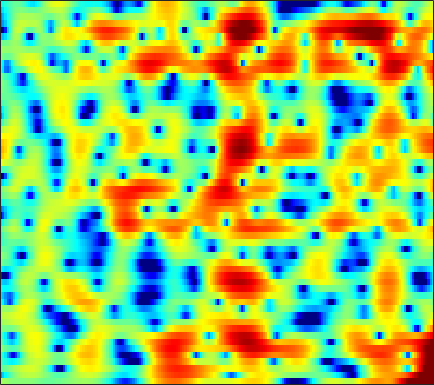

The data file committed next to this chart (first rows):
1.3519, 1.05, 0.7264, 0.48243, 0.34567, 0.23191, 0.17899, 0.17485, 0.19923, 0.23554, 0.27204, 0.28955, 0.28038, 0.23874, 0.18284, 0.066381, -0.1005, -0.24416, -0.42567, -0.57306, -0.68379, -0.73808, -0.77705, -0.77126
-6.937, -5.368, -3.707, -2.412, -1.622, -0.756, -0.06148, 0.3676, 0.8377, 1.203, 1.475, 1.621, 1.742, 1.777, 1.749, 1.645, 1.473, 1.305, 1.03, 0.7084, 0.3507, 0.06876, -0.3146, -0.6761
-1.267, -1.017, -0.6242, -0.2017, 0.119, 0.5363, 0.9376, 1.223, 1.573, 1.879, 2.14, 2.297, 2.447, 2.515, 2.507, 2.405, 2.184, 1.932, 1.464, 0.8301, -0.008518, -0.7959, -2.118, -3.86
-1.644, -2.163, -2.883, -3.551, -3.937, -4.149, -3.89, -3.404, -2.52, -1.542, -0.5988, 0.03984, 0.7713, 1.349, 1.684, 1.997, 2.157, 2.181, 2.096, 1.888, 1.577, 1.29, 0.8575, 0.4021
-1.655, -2.672, -4.44, -6.824, -9.075, -12.04, -11.78, -9.367, -6.091, -3.522, -1.576, -0.4264, 0.7734, 1.661, 2.153, 2.604, 2.837, 2.887, 2.8, 2.554, 2.171, 1.813, 1.269, 0.7009
0.5568, 0.05959, -0.5952, -1.172, -1.483, -1.641, -1.491, -1.198, -0.6249, 0.09053, 0.8478, 1.399, 2.071, 2.615, 2.915, 3.154, 3.183, 3.066, 2.711, 2.106, 1.218, 0.3418, -1.169, -3.208
-0.4215, -1.399, -2.821, -4.253, -5.117, -5.513, -4.838, -3.847, -2.318, -0.8371, 0.4465, 1.261, 2.15, 2.812, 3.16, 3.429, 3.478, 3.377, 3.052, 2.499, 1.728, 1.014, -0.09907, -1.373
-1.143, -2.199, -4.019, -6.45, -8.489, -9.711, -7.71, -5.536, -2.981, -0.9764, 0.5716, 1.483, 2.408, 3.047, 3.358, 3.569, 3.571, 3.443, 3.108, 2.602, 1.947, 1.366, 0.4953, -0.4632
-0.3162, -0.2952, -0.3292, -0.3811, -0.3878, -0.2729, 0.03611, 0.376, 0.9069, 1.453, 1.938, 2.245, 2.543, 2.688, 2.697, 2.571, 2.286, 1.968, 1.412, 0.7264, -0.08843, -0.7934, -1.827, -2.965
0.5577, 0.8673, 1.204, 1.506, 1.708, 1.934, 2.139, 2.284, 2.457, 2.592, 2.652, 2.634, 2.503, 2.252, 1.975, 1.477, 0.8338, 0.253, -0.6328, -1.634, -2.745, -3.64, -4.913, -6.306
1.391, 1.593, 1.812, 2.033, 2.211, 2.451, 2.672, 2.818, 2.968, 3.05, 3.028, 2.924, 2.649, 2.193, 1.714, 0.8729, -0.2147, -1.192, -2.71, -4.44, -6.192, -7.375, -8.591, -9.364
0.9141, 0.7993, 0.6459, 0.5757, 0.6615, 0.9945, 1.532, 1.994, 2.582, 3.054, 3.365, 3.457, 3.373, 3.021, 2.557, 1.641, 0.3548, -0.9141, -3.154, -6.293, -11.08, -17.51, -22.87, -13.16
-2.789, -3.996, -6.201, -8.947, -10.05, -7.944, -4.645, -2.595, -0.4866, 1.017, 2.032, 2.524, 2.874, 2.89, 2.717, 2.257, 1.549, 0.8836, -0.1202, -1.191, -2.155, -2.636, -2.799, -2.409
-4.639, -5.57, -6.97, -8.309, -8.706, -7.603, -5.443, -3.841, -2.06, -0.6665, 0.3314, 0.8427, 1.239, 1.338, 1.258, 0.962, 0.5075, 0.1102, -0.3919, -0.7996, -0.9759, -0.9297, -0.6613, -0.1618
-3.299, -3.526, -3.699, -3.562, -3.29, -2.727, -1.968, -1.317, -0.4655, 0.2601, 0.799, 1.043, 1.135, 0.9533, 0.601, -0.1549, -1.232, -2.233, -3.723, -4.937, -5.179, -4.555, -3.078, -1.427
-4.806, -5.364, -5.581, -4.96, -4.089, -2.759, -1.495, -0.6476, 0.3329, 1.096, 1.611, 1.834, 1.883, 1.611, 1.166, 0.2104, -1.277, -2.882, -5.991, -10.67, -12.85, -9.182, -4.813, -1.855
-10.58, -16.26, -23.31, -11.95, -8.225, -5.065, -2.915, -1.713, -0.5083, 0.3917, 1.054, 1.403, 1.687, 1.766, 1.702, 1.438, 0.9929, 0.5898, 0.04517, -0.3441, -0.4107, -0.2395, 0.2348, 0.8238
-3.57, -4.221, -4.71, -4.553, -4.115, -3.428, -2.753, -2.257, -1.665, -1.117, -0.5673, -0.1537, 0.3888, 0.8986, 1.249, 1.616, 1.876, 2.019, 2.142, 2.206, 2.212, 2.184, 2.1, 1.897
-0.1088, -0.5402, -1.054, -1.601, -2.021, -2.613, -3.305, -3.894, -4.595, -4.943, -4.6, -3.856, -2.513, -1.106, -0.1451, 0.9535, 1.837, 2.339, 2.826, 3.121, 3.231, 3.202, 2.99, 2.559
0.5181, 0.1779, -0.3273, -1.028, -1.727, -2.941, -4.69, -6.589, -10.51, -19.36, -20.17, -11.78, -6.478, -3.27, -1.558, 0.1653, 1.435, 2.147, 2.828, 3.243, 3.435, 3.439, 3.25, 2.879
-0.8474, -0.8071, -0.9121, -1.152, -1.484, -2.126, -2.937, -3.652, -4.587, -5.161, -4.992, -4.358, -3.091, -1.722, -0.7599, 0.3739, 1.268, 1.801, 2.321, 2.635, 2.753, 2.714, 2.524, 2.192
-2.668, -1.996, -1.407, -1.038, -0.8846, -0.8522, -0.918, -0.9976, -1.114, -1.145, -1.037, -0.846, -0.4653, 0.03169, 0.439, 0.9918, 1.466, 1.751, 2.018, 2.121, 2.038, 1.858, 1.49, 0.9636
-2.835, -1.865, -0.8208, -0.1349, 0.2359, 0.5503, 0.6383, 0.6141, 0.4934, 0.2978, 0.1101, 0.03813, 0.07657, 0.3222, 0.6319, 1.121, 1.643, 1.974, 2.253, 2.283, 2.025, 1.63, 0.7825, -0.4122
-1.419, -0.6287, 0.309, 1.1, 1.507, 1.826, 1.848, 1.629, 1.036, 0.06458, -1.262, -2.392, -3.512, -3.334, -2.283, -0.4821, 1.146, 2.092, 2.933, 3.299, 3.177, 2.723, 1.589, -0.2868
-4.497, -3.3, -1.872, -0.6257, 0.08345, 0.6453, 0.8323, 0.6562, -0.07024, -1.444, -3.737, -6.368, -11.48, -11.25, -6.991, -2.853, -0.1397, 1.248, 2.52, 3.254, 3.509, 3.402, 2.94, 2.102
-12.93, -9.366, -6.099, -4.012, -2.884, -1.871, -1.342, -1.192, -1.282, -1.656, -2.188, -2.568, -2.846, -2.646, -2.155, -1.213, -0.1676, 0.5609, 1.39, 1.997, 2.387, 2.558, 2.598, 2.479
-7.988, -6.801, -5.321, -3.975, -3.199, -2.403, -1.915, -1.72, -1.624, -1.676, -1.8, -1.886, -1.906, -1.77, -1.55, -1.082, -0.535, -0.06718, 0.5357, 1.078, 1.529, 1.797, 2.047, 2.215
-3.848, -3.321, -2.61, -1.991, -1.595, -1.242, -1.052, -1.062, -1.284, -1.695, -2.244, -2.686, -3.187, -3.394, -3.265, -2.73, -1.896, -1.214, -0.3436, 0.4108, 1.004, 1.33, 1.669, 1.906
-1.285, -0.7993, -0.1476, 0.3278, 0.6201, 0.8156, 0.7897, 0.5726, -0.02839, -1.071, -2.704, -4.435, -7.661, -11.19, -11, -7.357, -4.078, -2.336, -0.6886, 0.3757, 0.9873, 1.211, 1.297, 1.204
-0.5868, -0.06169, 0.6253, 1.315, 1.759, 2.226, 2.407, 2.354, 1.978, 1.18, -0.1195, -1.458, -3.623, -5.363, -5.337, -3.628, -1.601, -0.4134, 0.6832, 1.203, 1.189, 0.8532, -0.09054, -1.604
-5.122, -4.762, -3.465, -1.722, -0.5253, 0.7654, 1.687, 2.131, 2.424, 2.427, 2.211, 1.961, 1.617, 1.353, 1.287, 1.34, 1.494, 1.569, 1.508, 1.184, 0.5167, -0.2743, -1.788, -3.973
-17.23, -17.49, -9.018, -4.676, -2.584, -0.6481, 0.6748, 1.373, 2.006, 2.392, 2.598, 2.669, 2.677, 2.615, 2.529, 2.369, 2.106, 1.843, 1.347, 0.6834, -0.1676, -0.9347, -2.015, -3.148
-1.823, -1.976, -1.683, -0.9455, -0.3665, 0.3667, 0.9446, 1.306, 1.697, 2.023, 2.272, 2.421, 2.545, 2.582, 2.536, 2.357, 2.007, 1.634, 0.9629, 0.07577, -1.026, -1.988, -3.428, -4.946
3.249, 2.823, 2.326, 1.863, 1.529, 1.088, 0.6745, 0.442, 0.322, 0.4568, 0.8203, 1.15, 1.587, 1.913, 2.032, 2.007, 1.761, 1.392, 0.6891, -0.3217, -1.675, -2.932, -5.145, -8.105
5.718, 5.099, 4.157, 2.951, 1.858, 0.03575, -2.185, -4.001, -5.666, -5.059, -3.081, -1.642, -0.1292, 0.8697, 1.337, 1.62, 1.559, 1.307, 0.6964, -0.1971, -1.385, -2.466, -4.065, -5.86
6.391, 5.831, 4.839, 3.511, 2.234, -0.02417, -3.112, -6.244, -10.23, -8.339, -4.672, -2.693, -0.9242, 0.1678, 0.653, 0.9453, 0.8822, 0.6595, 0.0943, -0.7272, -1.797, -2.766, -4.237, -5.758
5.443, 5.177, 4.623, 3.89, 3.207, 2.164, 1.047, 0.2805, -0.4671, -0.7831, -0.7275, -0.5737, -0.4015, -0.3366, -0.4011, -0.6122, -0.9416, -1.275, -1.795, -2.487, -3.413, -4.347, -6.077, -8.756
3.574, 3.702, 3.77, 3.683, 3.506, 3.176, 2.72, 2.343, 1.789, 1.208, 0.565, 0.03071, -0.767, -1.712, -2.487, -3.52, -4.374, -4.795, -4.971, -4.886, -4.796, -4.838, -5.098, -5.635
0.7772, 1.465, 2.232, 2.755, 3.005, 3.119, 3.017, 2.787, 2.291, 1.561, 0.5728, -0.3626, -1.918, -3.934, -5.829, -9.11, -13.23, -14.96, -12.33, -8.821, -6.285, -4.886, -3.494, -2.413
-3.292, -1.817, -0.2191, 0.9798, 1.641, 2.164, 2.35, 2.255, 1.85, 1.108, 0.03813, -0.9858, -2.668, -4.735, -6.53, -9.303, -11.85, -12.7, -11.05, -8.232, -5.615, -3.953, -2.09, -0.5478
-7.317, -4.798, -2.323, -0.5808, 0.3237, 1.112, 1.447, 1.438, 1.089, 0.3726, -0.69, -1.725, -3.384, -5.288, -6.759, -8.455, -9.329, -9.129, -7.959, -6.124, -4.11, -2.634, -0.8849, 0.6251
-5.641, -3.931, -2.078, -0.7408, -0.02431, 0.5888, 0.8231, 0.78, 0.4167, -0.2829, -1.356, -2.426, -4.307, -6.851, -9.496, -15.08, -26.7, -18.03, -10.75, -6.633, -3.729, -2.003, -0.1351, 1.343
-2.281, -1.736, -1.088, -0.5558, -0.2695, -0.08887, -0.09596, -0.2438, -0.6093, -1.182, -1.976, -2.705, -3.881, -5.287, -6.447, -7.801, -8.317, -7.733, -6.1, -4.123, -2.253, -1.02, 0.4208, 1.584
-0.7562, -0.7435, -0.7419, -0.7925, -0.8908, -1.091, -1.378, -1.648, -2.048, -2.47, -2.87, -3.159, -3.483, -3.735, -3.832, -3.785, -3.509, -3.115, -2.384, -1.492, -0.5504, 0.1403, 0.9896, 1.73
-0.04851, -0.3216, -0.7148, -1.193, -1.606, -2.203, -2.891, -3.42, -4.105, -4.62, -4.822, -4.743, -4.362, -3.754, -3.222, -2.51, -1.775, -1.253, -0.5479, 0.1163, 0.7312, 1.153, 1.639, 2.055
0.3983, -0.08972, -0.7982, -1.567, -2.199, -3.204, -4.475, -5.66, -7.62, -9.75, -10.63, -9.534, -7.057, -4.699, -3.253, -1.698, -0.4871, 0.2306, 0.9769, 1.531, 1.932, 2.147, 2.344, 2.446
0.1947, -0.6418, -1.696, -2.481, -2.915, -3.536, -4.419, -5.488, -7.72, -11.21, -13.51, -10.67, -6.181, -2.996, -1.26, 0.4487, 1.609, 2.225, 2.723, 2.947, 2.948, 2.838, 2.605, 2.287
-1.905, -4.348, -7.906, -8.516, -6.737, -4.349, -2.846, -2.22, -1.782, -1.45, -0.9643, -0.3384, 0.7193, 1.836, 2.59, 3.369, 3.824, 3.938, 3.798, 3.318, 2.525, 1.777, 0.6663, -0.3064
-1.863, -4.011, -7.056, -7.361, -5.541, -2.948, -1.04, 0.02204, 1.021, 1.791, 2.409, 2.821, 3.313, 3.71, 3.923, 4.042, 3.905, 3.566, 2.802, 1.533, -0.4113, -2.42, -6.264, -10.93
0.3519, -0.1712, -0.6282, -0.7288, -0.5026, -0.04479, 0.5562, 0.993, 1.513, 1.901, 2.206, 2.369, 2.535, 2.614, 2.608, 2.483, 2.205, 1.838, 1.076, -0.09886, -1.749, -3.395, -6.024, -8.374
0.8041, 0.6128, 0.4953, 0.5018, 0.5584, 0.7075, 0.8717, 0.9464, 1.007, 0.9362, 0.7708, 0.6121, 0.397, 0.2689, 0.2394, 0.2662, 0.2857, 0.2843, 0.09807, -0.2536, -0.7497, -1.207, -1.761, -2.104
-0.3902, -0.5023, -0.4429, -0.1326, 0.1435, 0.5452, 0.7543, 0.7616, 0.4661, -0.1536, -1.177, -2.13, -3.448, -4.159, -3.952, -2.937, -1.777, -1.067, -0.3844, 0.007565, 0.1378, 0.1796, 0.207, 0.2742
-5.356, -5.729, -4.665, -2.726, -1.316, 0.08867, 0.9447, 1.22, 1.006, 0.09972, -1.689, -3.923, -9.241, -26.02, -13.39, -5.968, -2.603, -1.164, -0.04705, 0.3731, 0.3517, 0.2099, 0.03914, 0.1592
-13.56, -16.92, -10.35, -5.144, -2.615, -0.2905, 1.186, 1.815, 2.177, 1.955, 1.277, 0.5099, -0.5216, -1.124, -0.9997, -0.3146, 0.394, 0.7396, 0.745, 0.07778, -1.352, -3.123, -6.43, -8.093
-7.772, -6.903, -5.293, -3.461, -2.098, -0.5774, 0.598, 1.243, 1.813, 2.087, 2.096, 2.011, 1.853, 1.706, 1.625, 1.53, 1.407, 1.198, 0.6505, -0.28, -1.779, -3.333, -5.704, -6.709
-7.454, -6.013, -4.358, -2.962, -2.026, -0.9699, -0.1227, 0.3799, 0.8318, 1.117, 1.245, 1.276, 1.228, 1.146, 1.064, 0.954, 0.8427, 0.724, 0.5149, 0.2272, -0.1433, -0.4196, -0.6455, -0.6005
-5.61, -4.626, -3.485, -2.477, -1.851, -1.115, -0.5602, -0.2672, -0.02668, 0.03463, -0.02743, -0.1549, -0.3748, -0.5882, -0.6944, -0.7201, -0.62, -0.4502, -0.139, 0.1906, 0.5321, 0.7753, 1.068, 1.342
-3.859, -3.321, -2.616, -1.964, -1.538, -1.093, -0.8098, -0.7208, -0.7576, -1.031, -1.549, -2.097, -2.973, -3.907, -4.452, -4.654, -4.063, -3.229, -1.936, -0.6829, 0.4151, 1.109, 1.854, 2.411
